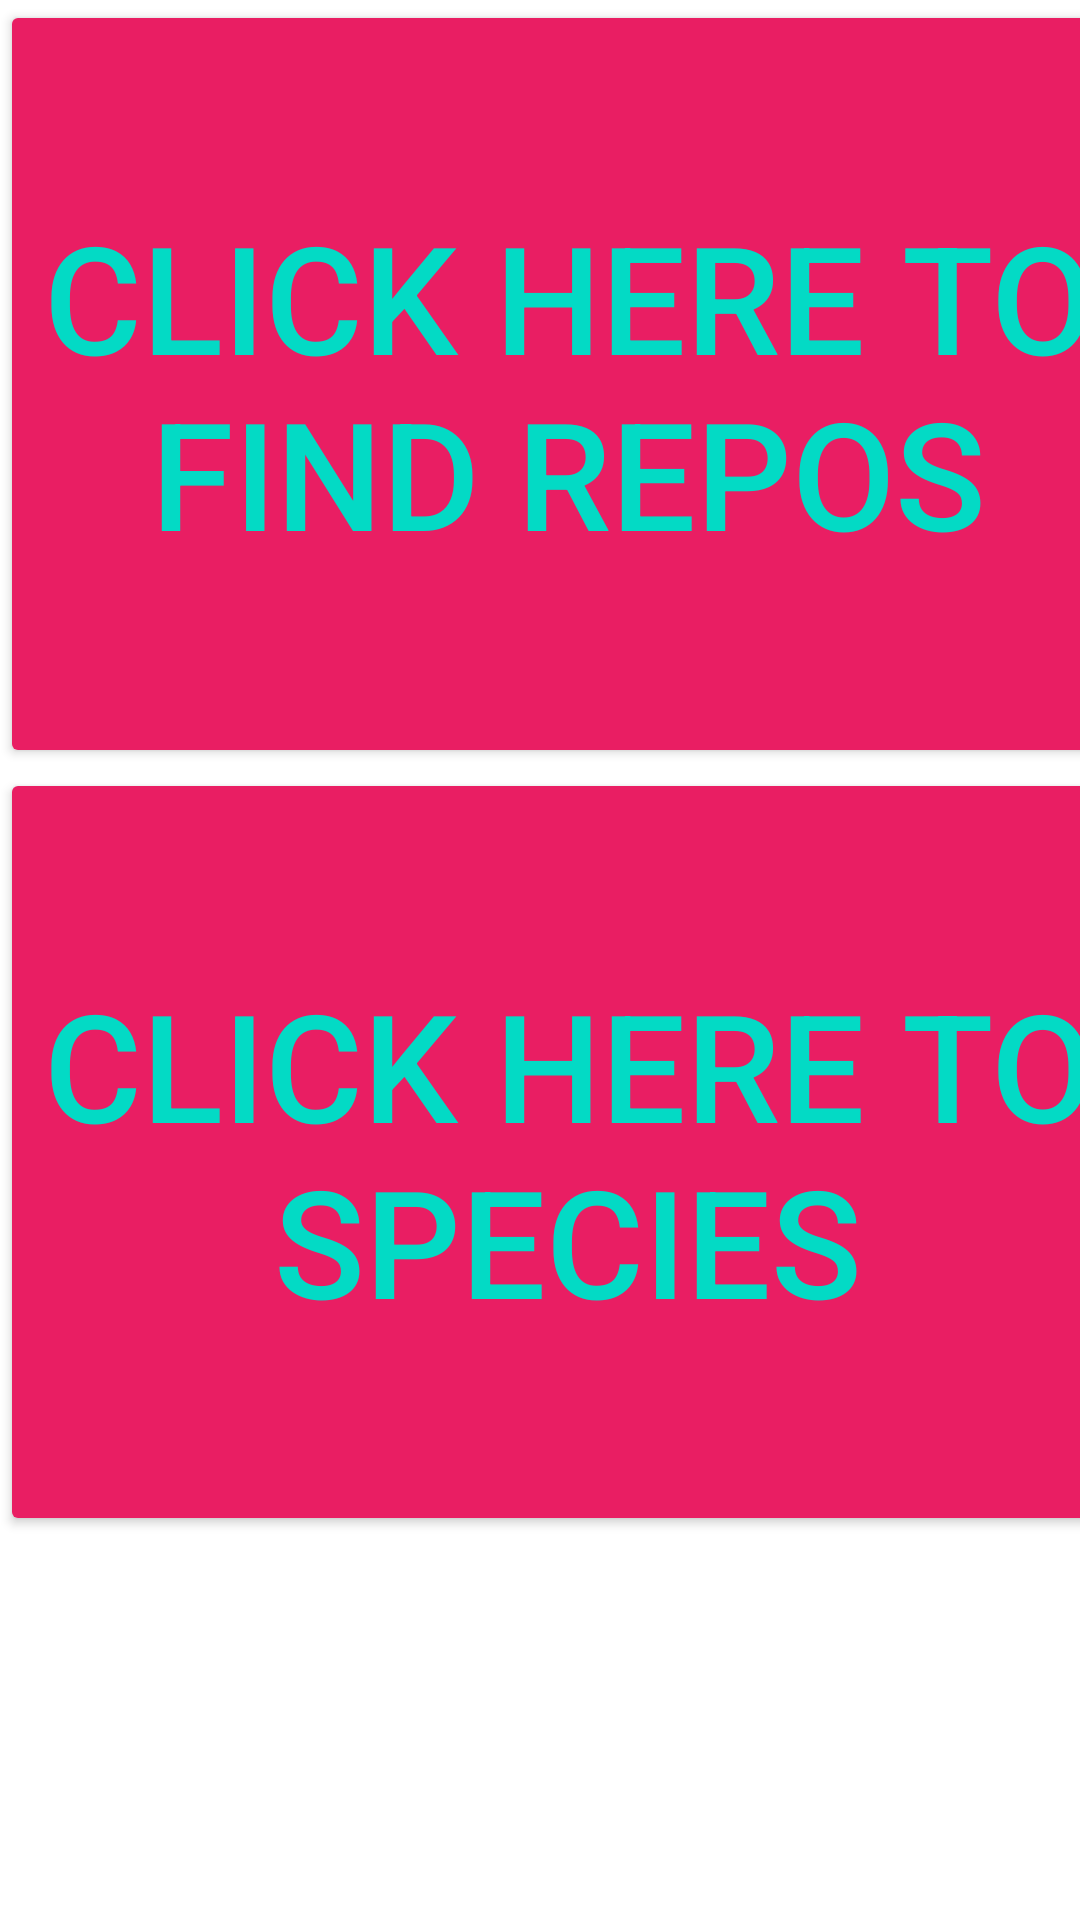

This screen was rendered from an Android layout file. Write that file and the resources it references.
<!-- AndroidManifest.xml: application theme Theme.MovieappMvvM -->
<!-- res/layout/activity_main.xml -->
<?xml version="1.0" encoding="utf-8"?>
<LinearLayout xmlns:android="http://schemas.android.com/apk/res/android"
    xmlns:app="http://schemas.android.com/apk/res-auto"
    xmlns:tools="http://schemas.android.com/tools"
    android:layout_width="match_parent"
    android:layout_height="match_parent"
    tools:context=".MainActivity"
    android:orientation="vertical">


    <Button
        android:id="@+id/mbutton"
        android:layout_width="379dp"
        android:layout_height="256dp"
        android:orientation="vertical"
        android:text="Click here to Find Repos"
        android:textColor="@color/teal_200"
        android:textSize="50dp"
        app:backgroundTint="#E91E63"
        tools:ignore="MissingConstraints"
        tools:layout_editor_absoluteX="16dp"
        tools:layout_editor_absoluteY="16dp" />

    <Button
        android:id="@+id/cbutton"
        android:layout_width="379dp"
        android:layout_height="256dp"
        android:orientation="vertical"
        android:text="Click here to Species"
        android:textColor="@color/teal_200"
        android:textSize="50dp"
        app:backgroundTint="#E91E63"
        tools:ignore="MissingConstraints"
        tools:layout_editor_absoluteX="16dp"
        tools:layout_editor_absoluteY="294dp" />
</LinearLayout>
<!-- resources referenced by this layout -->
<resources>
  <style name="Theme.MovieappMvvM" parent="Theme.MaterialComponents.DayNight.DarkActionBar">
          
          <item name="colorPrimary">@color/purple_500</item>
          <item name="colorPrimaryVariant">@color/purple_700</item>
          <item name="colorOnPrimary">@color/white</item>
          
          <item name="colorSecondary">@color/teal_200</item>
          <item name="colorSecondaryVariant">@color/teal_700</item>
          <item name="colorOnSecondary">@color/black</item>
          
          <item name="android:statusBarColor" tools:targetApi="l">?attr/colorPrimaryVariant</item>
          
      </style>
  <!-- not gathered from this repository: default colours our renderer supplied (Android Studio template values) -->
  <color name="purple_500">#FF6200EE</color>
  <color name="purple_700">#FF3700B3</color>
  <color name="teal_200">#FF03DAC5</color>
  <color name="teal_700">#FF018786</color>
  <color name="black">#FF000000</color>
  <color name="white">#FFFFFFFF</color>
</resources>
